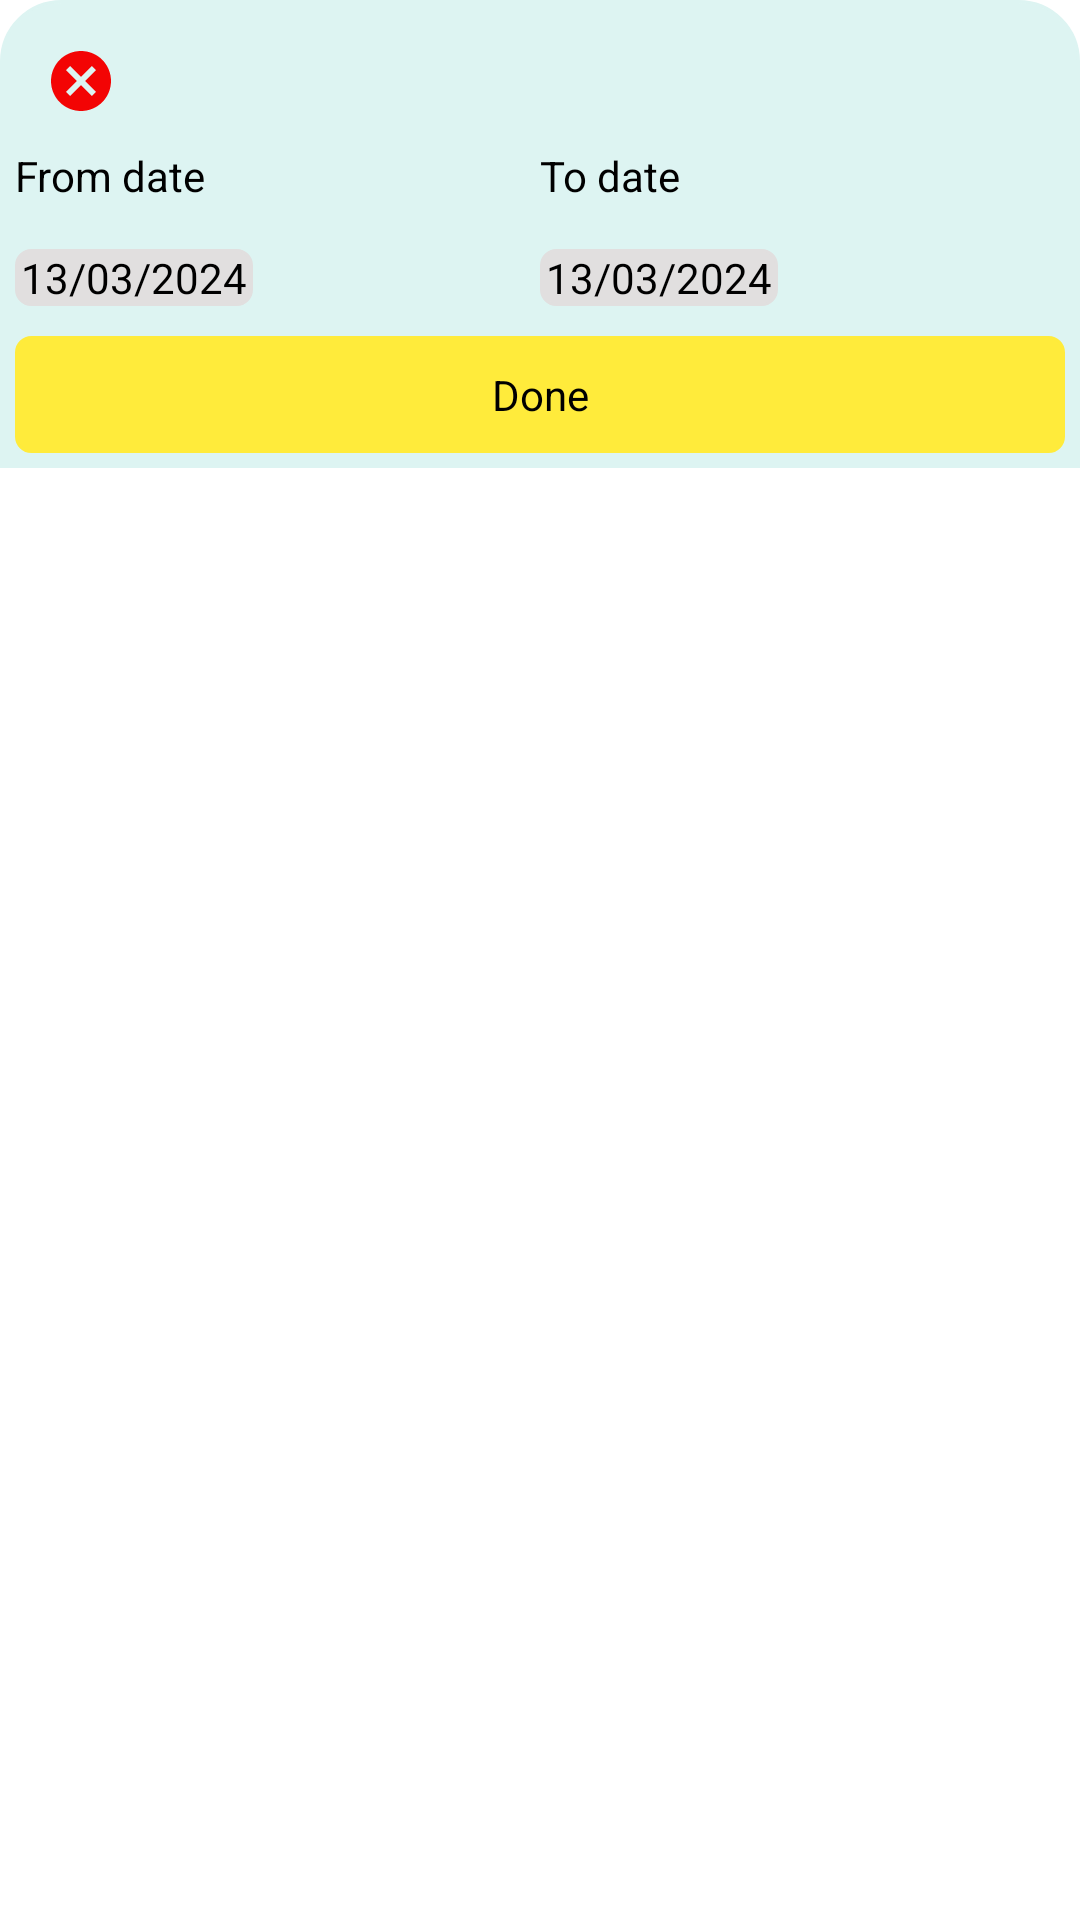

Produce the Android XML layout that renders to this screen, including the resource entries it uses.
<!-- AndroidManifest.xml: application theme Theme.BaseMVVM -->
<!-- res/layout/dialog_select_date.xml -->
<?xml version="1.0" encoding="utf-8"?>
<LinearLayout xmlns:android="http://schemas.android.com/apk/res/android"
    xmlns:app="http://schemas.android.com/apk/res-auto"
    android:layout_width="match_parent"
    android:layout_height="wrap_content"
    android:background="@android:color/transparent">

    <LinearLayout
        android:layout_width="match_parent"
        android:layout_height="wrap_content"
        android:background="@drawable/border_bottom_sheet"
        android:orientation="vertical"
        android:padding="5dp">

        <ImageView
            android:id="@+id/img_close"
            android:layout_width="wrap_content"
            android:layout_height="wrap_content"
            android:padding="10dp"
            android:src="@drawable/ic_cancel_24" />

        <LinearLayout
            android:layout_width="match_parent"
            android:layout_height="wrap_content"
            android:layout_marginBottom="10dp"
            android:orientation="horizontal"
            android:weightSum="2">

            <TextView
                android:layout_width="match_parent"
                android:layout_height="wrap_content"
                android:layout_centerVertical="true"
                android:layout_weight="1"
                android:text="@string/txt_from_date" />

            <TextView
                android:layout_width="match_parent"
                android:layout_height="wrap_content"
                android:layout_weight="1"
                android:text="@string/txt_to_date" />
        </LinearLayout>

        <LinearLayout
            android:layout_width="match_parent"
            android:layout_height="wrap_content"
            android:orientation="horizontal"
            android:layout_marginBottom="10dp"
            android:weightSum="2">

            <LinearLayout
                android:layout_width="match_parent"
                android:layout_height="wrap_content"
                android:layout_marginTop="5dp"
                android:layout_weight="1">

                <TextView
                    android:id="@+id/tv_from_date"
                    android:layout_width="wrap_content"
                    android:layout_height="wrap_content"
                    android:background="@drawable/border_date_time"
                    android:paddingHorizontal="2dp"
                    android:text="13/03/2024" />

            </LinearLayout>

            <LinearLayout
                android:layout_width="match_parent"
                android:layout_height="wrap_content"
                android:layout_marginTop="5dp"
                android:layout_weight="1">

                <TextView
                    android:id="@+id/tv_to_date"
                    android:layout_width="wrap_content"
                    android:layout_height="wrap_content"
                    android:background="@drawable/border_date_time"
                    android:paddingHorizontal="2dp"
                    android:text="13/03/2024" />
            </LinearLayout>

        </LinearLayout>

        <TextView
            android:id="@+id/tv_done"
            android:layout_width="match_parent"
            android:layout_height="wrap_content"
            android:background="@drawable/border_create"
            android:gravity="center"
            android:padding="10dp"
            android:text="@string/txt_done" />
    </LinearLayout>

</LinearLayout>
<!-- resources referenced by this layout -->
<resources>
  <!-- drawable border_bottom_sheet (drawable) -->
  <?xml version="1.0" encoding="utf-8"?>
  <shape xmlns:android="http://schemas.android.com/apk/res/android">
     <solid android:color="@color/teal_800"/>
      <corners android:topLeftRadius="20dp" android:topRightRadius="20dp"/>
      <stroke android:color="@color/teal_800" android:width="1dp"/>
  </shape>
  <!-- drawable border_create (drawable) -->
  <?xml version="1.0" encoding="utf-8"?>
  <shape xmlns:android="http://schemas.android.com/apk/res/android">
      <stroke
          android:width="1dp"
          android:color="@color/yellow" />
      <corners android:radius="5dp" />
      <solid android:color="@color/yellow" />
  </shape>
  <!-- drawable border_date_time (drawable) -->
  <?xml version="1.0" encoding="utf-8"?>
  <shape xmlns:android="http://schemas.android.com/apk/res/android">
   <stroke android:width="1dp" android:color="@color/gray"/>
      <corners android:radius="5dp"/>
      <solid android:color="@color/gray"/>
  
  </shape>
  <!-- drawable ic_cancel_24 (drawable) -->
  <vector android:height="24dp" android:tint="#F30404"
      android:viewportHeight="24" android:viewportWidth="24"
      android:width="24dp" xmlns:android="http://schemas.android.com/apk/res/android">
      <path android:fillColor="@android:color/white" android:pathData="M12,2C6.47,2 2,6.47 2,12s4.47,10 10,10 10,-4.47 10,-10S17.53,2 12,2zM17,15.59L15.59,17 12,13.41 8.41,17 7,15.59 10.59,12 7,8.41 8.41,7 12,10.59 15.59,7 17,8.41 13.41,12 17,15.59z"/>
  </vector>
  <string name="txt_done">Done</string>
  <string name="txt_from_date">From date</string>
  <string name="txt_to_date">To date</string>
  <style name="Theme.BaseMVVM" parent="Theme.MaterialComponents.DayNight.NoActionBar">
          
          <item name="colorPrimary">@color/purple_500</item>
          <item name="colorPrimaryVariant">@color/purple_700</item>
          <item name="colorOnPrimary">@color/white</item>
          
          <item name="colorSecondary">@color/teal_200</item>
          <item name="colorSecondaryVariant">@color/teal_700</item>
          <item name="colorOnSecondary">@color/black</item>
          
          <item name="android:statusBarColor">?attr/colorPrimaryVariant</item>
          
          <item name="android:textColor">#000</item>
      </style>
  <color name="teal_800">#DDF4F2</color>
  <color name="yellow">#FFEB3B</color>
  <color name="gray">#E1DFDF</color>
  <color name="purple_500">#FF6200EE</color>
  <color name="purple_700">#FF3700B3</color>
  <color name="white">#FFFFFFFF</color>
  <color name="teal_200">#FF03DAC5</color>
  <color name="teal_700">#FF018786</color>
  <color name="black">#FF000000</color>
</resources>
